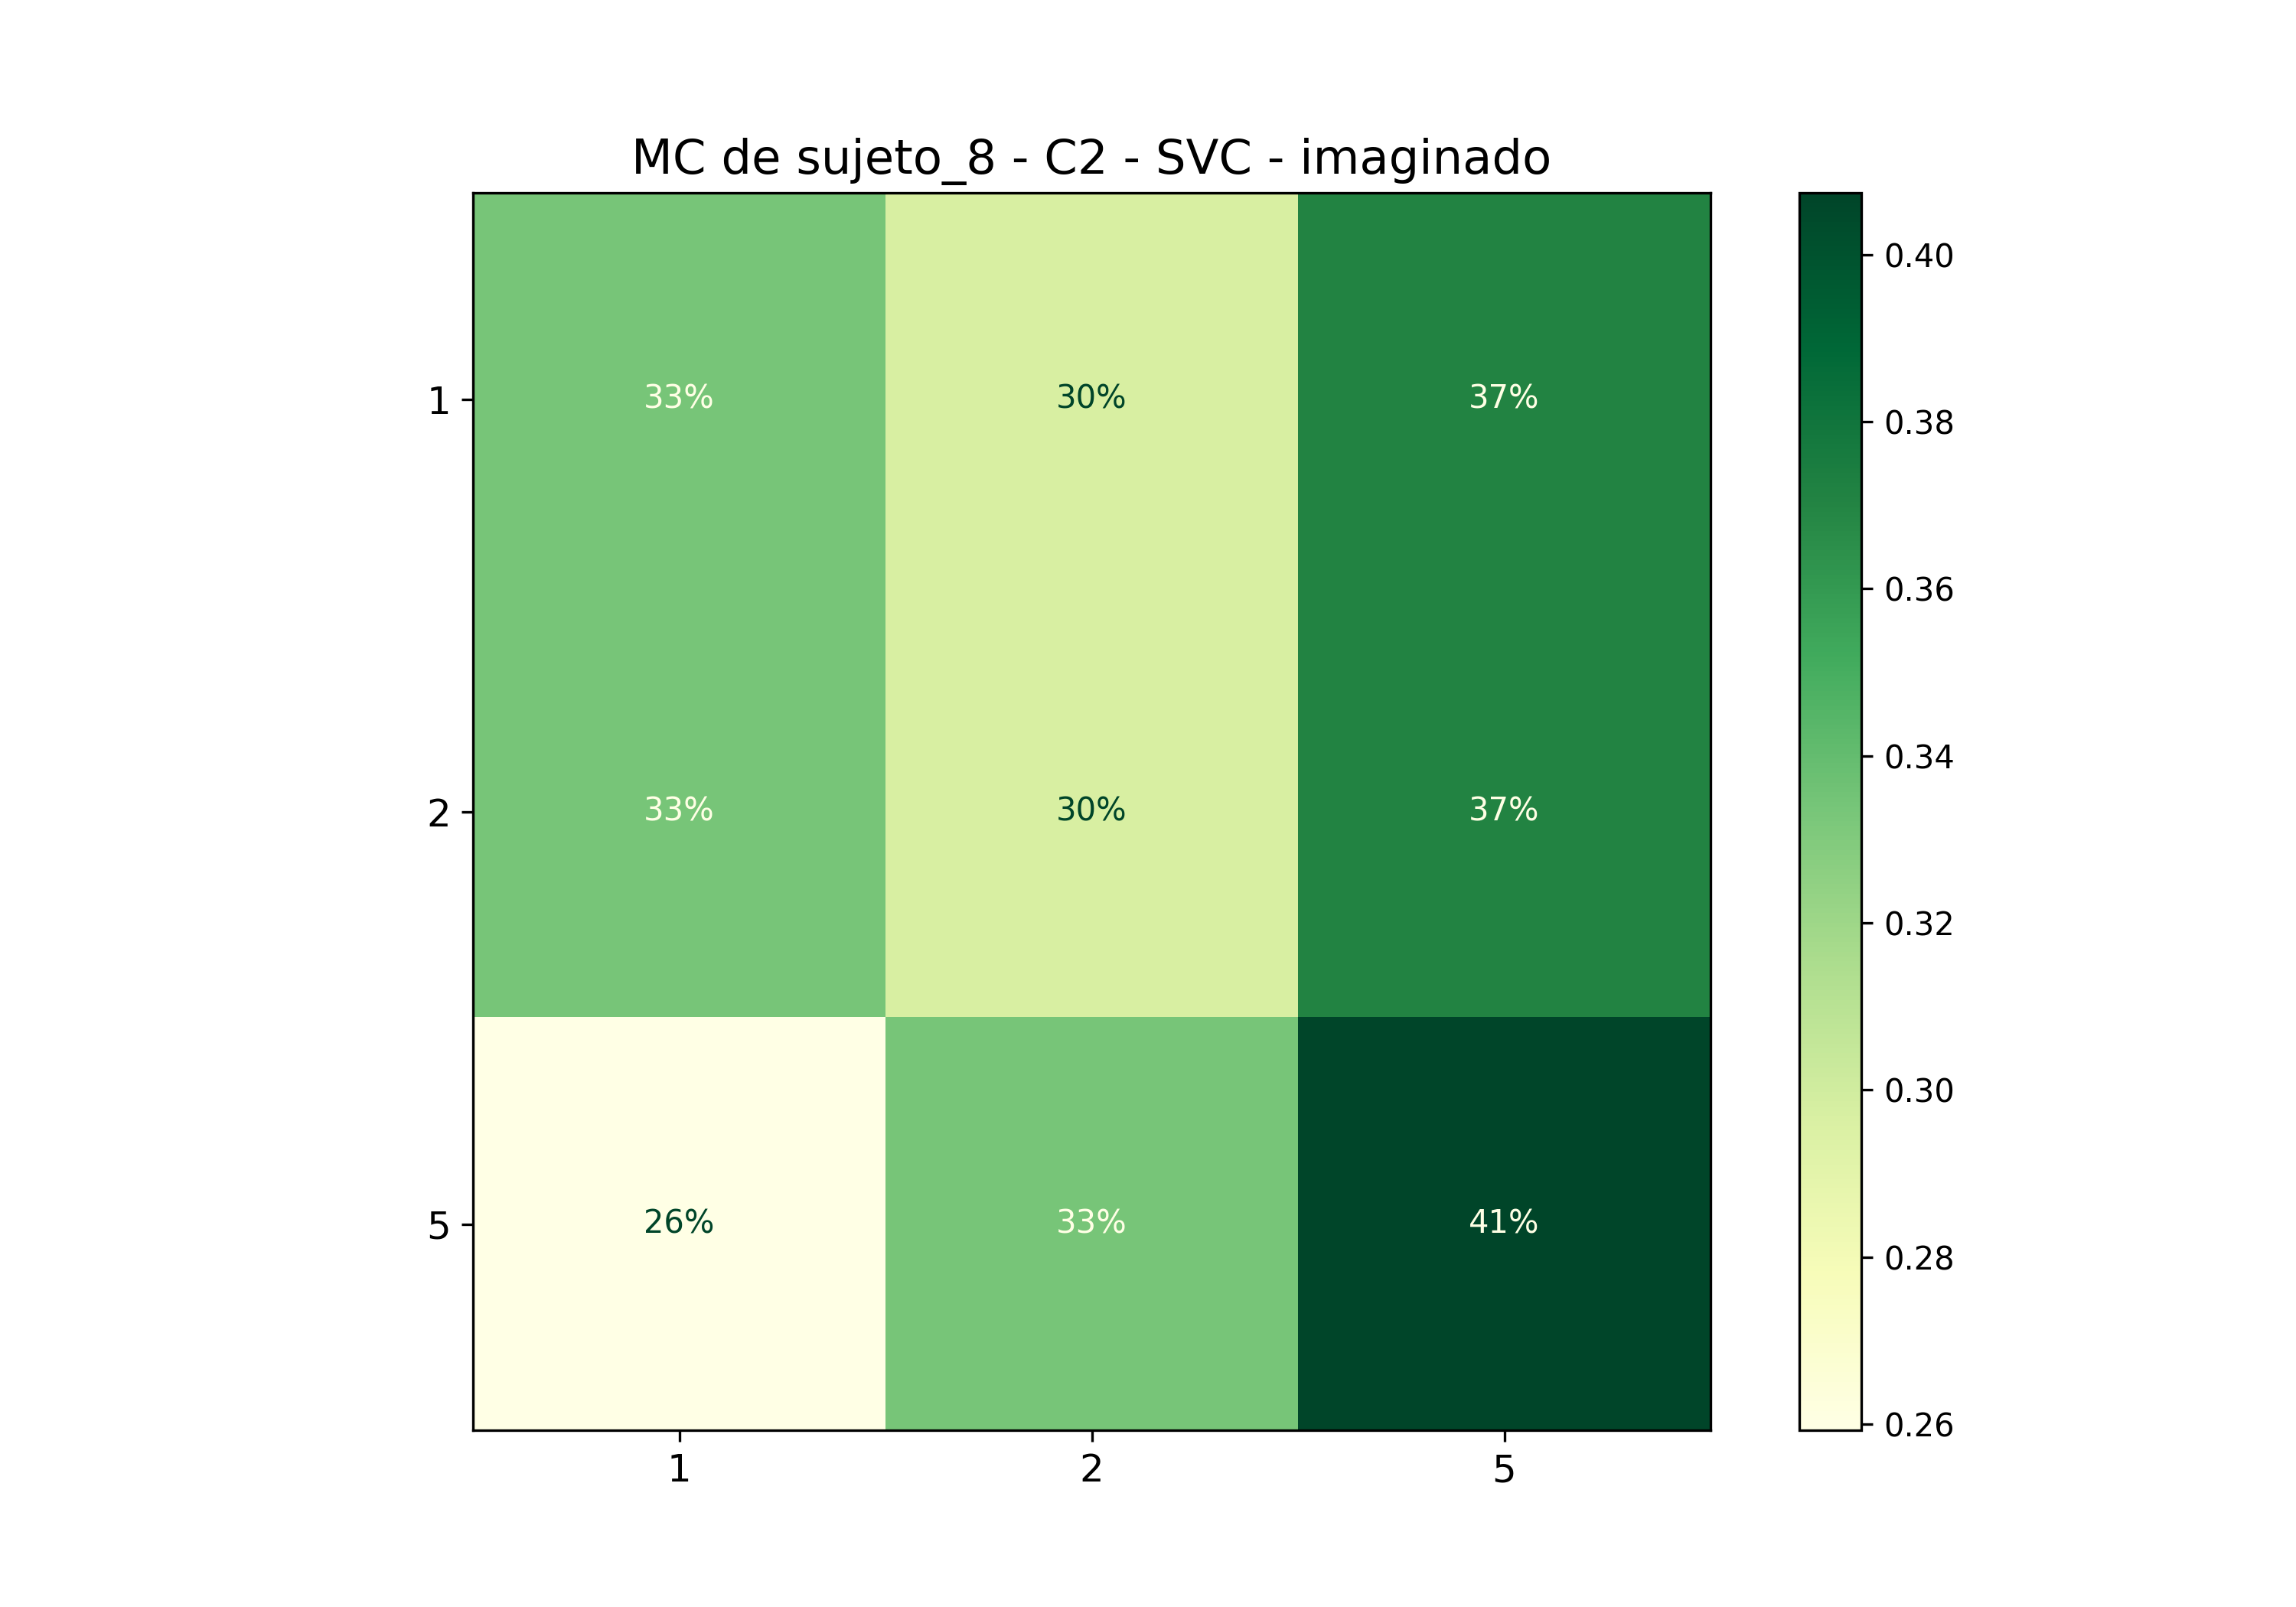

The file beside this chart, header and first rows:
; 1; 2; 5
1; 0,3333333333333333; 0,2962962962962963; 0,37037037037037035
2; 0,3333333333333333; 0,2962962962962963; 0,37037037037037035
5; 0,25925925925925924; 0,3333333333333333; 0,4074074074074074
